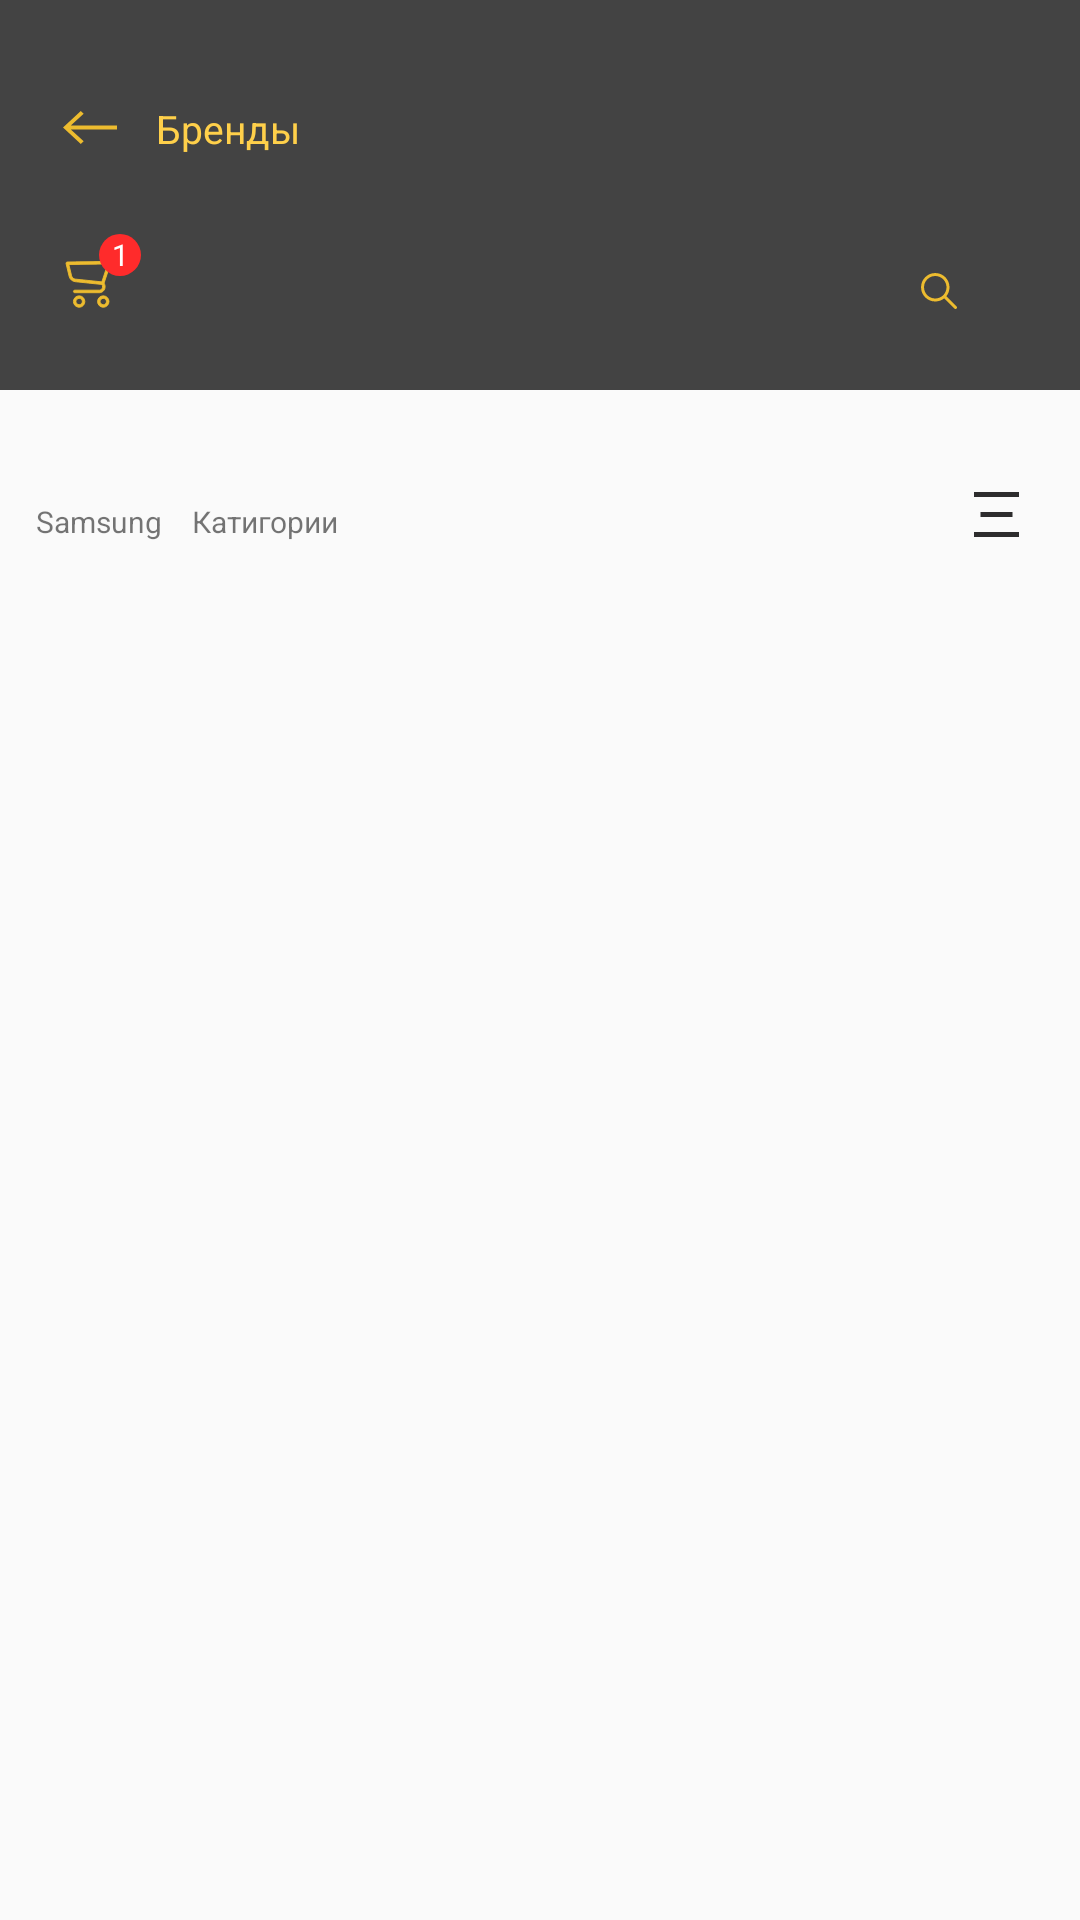

Write the Android layout XML for this screen, with the resource values it uses.
<!-- AndroidManifest.xml: application theme Theme.Delline -->
<!-- res/layout/fragment_catigories.xml -->
<?xml version="1.0" encoding="utf-8"?>
<RelativeLayout xmlns:android="http://schemas.android.com/apk/res/android"
    xmlns:app="http://schemas.android.com/apk/res-auto"
    xmlns:tools="http://schemas.android.com/tools"
    android:layout_width="match_parent"
    android:layout_height="match_parent"
    tools:context=".Fragments.CatigoriesFragment">

    <RelativeLayout
        android:id="@+id/topCard"
        android:layout_width="match_parent"
        android:layout_height="130dp"
        android:background="#434343">

        <ImageView
            android:id="@+id/onBack"
            android:layout_width="18dp"
            android:layout_height="11dp"
            android:layout_marginStart="21dp"
            android:layout_marginTop="37dp"
            android:src="@drawable/ic_back_yellow" />

        <TextView
            android:layout_width="wrap_content"
            android:layout_height="wrap_content"
            android:layout_marginLeft="13dp"
            android:layout_marginTop="34dp"
            android:layout_toRightOf="@+id/onBack"
            android:text="Бренды"
            android:textColor="#FFD04A"
            android:textSize="13sp" />

        <androidx.constraintlayout.widget.ConstraintLayout
            android:layout_width="wrap_content"
            android:layout_height="50dp"
            android:layout_below="@+id/onBack"
            android:layout_marginStart="21dp"
            android:layout_marginTop="20dp">

            <ImageView
                android:id="@+id/shopingCard"
                android:layout_width="wrap_content"
                android:layout_height="wrap_content"
                android:layout_marginEnd="16dp"
                android:src="@drawable/ic_shop"
                app:layout_constraintBottom_toBottomOf="parent"
                app:layout_constraintEnd_toEndOf="parent"
                app:layout_constraintTop_toTopOf="parent" />

            <TextView
                android:layout_width="14dp"
                android:layout_height="14dp"
                android:layout_above="@id/shopingCard"
                android:layout_marginTop="10dp"
                android:layout_marginEnd="10dp"
                android:layout_toRightOf="@id/shopingCard"
                android:background="@drawable/ic_shop_message"
                android:gravity="center"
                android:text="1"
                android:textColor="@color/white"
                android:textSize="10sp"
                app:layout_constraintEnd_toEndOf="parent"
                app:layout_constraintTop_toTopOf="parent"
                tools:ignore="MissingConstraints" />
        </androidx.constraintlayout.widget.ConstraintLayout>

        <SearchView
            android:id="@+id/searchCategory"
            android:layout_width="wrap_content"
            android:layout_height="wrap_content"
            android:layout_below="@+id/onBack"
            android:layout_alignParentEnd="true"
            android:layout_marginTop="25dp"
            android:layout_marginEnd="23dp"
            android:iconifiedByDefault="true"
            android:queryHint="Search Here"
            android:searchIcon="@drawable/ic_search" />
    </RelativeLayout>

    <LinearLayout
        android:id="@+id/mostRecycler"
        android:layout_width="wrap_content"
        android:layout_height="20dp"
        android:layout_below="@+id/topCard"
        android:layout_marginStart="12dp"
        android:layout_marginTop="34dp"
        android:orientation="horizontal">

        <TextView
            android:id="@+id/brandName"
            android:layout_width="wrap_content"
            android:layout_height="wrap_content"
            android:layout_gravity="center_vertical"
            android:text="Samsung"
            android:textSize="10sp" />

        <TextView
            android:layout_width="wrap_content"
            android:layout_height="wrap_content"
            android:layout_gravity="center_vertical"
            android:layout_marginStart="10dp"
            android:text="Катигории"
            android:textSize="10sp" />

        <TextView
            android:id="@+id/productName"
            android:layout_width="wrap_content"
            android:layout_height="wrap_content"
            android:layout_gravity="center_vertical"
            android:layout_marginStart="10dp"
            android:text="Холодельники"
            android:textColor="@color/black"
            android:textSize="10sp"
            android:visibility="gone" />
    </LinearLayout>

    <ImageView
        android:id="@+id/changeLayout"
        android:layout_width="40dp"
        android:layout_height="wrap_content"
        android:layout_below="@id/topCard"
        android:layout_alignParentEnd="true"
        android:layout_marginTop="34dp"
        android:layout_marginEnd="8dp"
        android:src="@drawable/ic_vector_layout" />

    <androidx.recyclerview.widget.RecyclerView
        android:id="@+id/categoriesRecycler"
        android:layout_width="match_parent"
        android:layout_height="wrap_content"
        android:layout_below="@+id/mostRecycler"
        android:layout_marginHorizontal="15dp"
        android:layout_marginTop="18dp"
        app:spanCount="3"
        tools:listitem="@layout/categories_item" />

    <TextView
        android:id="@+id/middle_text"
        android:layout_width="wrap_content"
        android:layout_height="wrap_content"
        android:layout_below="@+id/categoriesRecycler"
        android:layout_marginStart="18dp"
        android:layout_marginTop="16dp"
        android:text="Холодельники"
        android:textColor="@color/black"
        android:textSize="13sp"
        android:textStyle="bold"
        android:visibility="gone" />

    <LinearLayout
        android:id="@+id/middle_container"
        android:layout_width="wrap_content"
        android:layout_height="wrap_content"
        android:layout_below="@+id/categoriesRecycler"
        android:layout_alignParentEnd="true"
        android:layout_marginTop="18dp"
        android:layout_marginEnd="11dp"
        android:orientation="horizontal"
        android:visibility="gone">

        <TextView
            android:layout_width="wrap_content"
            android:layout_height="wrap_content"
            android:text="Посмотреть все"
            android:textColor="@color/black"
            android:textSize="10sp" />

        <ImageView
            android:layout_width="wrap_content"
            android:layout_height="wrap_content"
            android:layout_gravity="center_vertical"
            android:layout_marginStart="5dp"
            android:src="@drawable/ic_right" />
    </LinearLayout>

    <androidx.fragment.app.FragmentContainerView
        android:id="@+id/shop_container_view"
        android:name="com.elbek.delline.Fragments.ShopFragment"
        android:layout_width="match_parent"
        android:layout_height="match_parent"
        android:layout_below="@id/middle_text"
        android:layout_alignParentStart="true"
        android:layout_alignParentEnd="true"
        android:layout_marginTop="20dp"
        android:visibility="gone" />

</RelativeLayout>
<!-- res/layout/categories_item.xml (included above) -->
<?xml version="1.0" encoding="utf-8"?>
<RelativeLayout xmlns:android="http://schemas.android.com/apk/res/android"
    android:layout_width="102dp"
    android:layout_height="wrap_content"
    android:layout_marginHorizontal="10dp"
    android:layout_marginTop="24dp">

    <View
        android:id="@+id/viewRoot"
        android:layout_width="41dp"
        android:layout_height="5dp"
        android:layout_alignParentTop="true"
        android:layout_centerHorizontal="true"
        android:layout_marginTop="2dp"
        android:layout_marginBottom="3dp"
        android:background="@drawable/rv_item"
        android:visibility="gone" />

    <RelativeLayout
        android:id="@+id/cardImage"
        android:layout_width="wrap_content"
        android:layout_height="95dp"
        android:layout_below="@id/viewRoot"
        android:background="@drawable/categories_rectangle">


        <ImageView
            android:id="@+id/imageIcon"
            android:layout_width="55dp"
            android:layout_height="55dp"
            android:layout_centerInParent="true"
            android:src="@drawable/ic_holodilnik" />

    </RelativeLayout>

    <TextView
        android:id="@+id/productName"
        android:layout_width="wrap_content"
        android:layout_height="wrap_content"
        android:layout_below="@+id/cardImage"
        android:layout_centerHorizontal="true"
        android:layout_marginTop="4dp"
        android:gravity="center"
        android:text="Холодильники"
        android:textColor="#000000"
        android:textSize="10sp" />

    <LinearLayout
        android:layout_width="wrap_content"
        android:layout_height="wrap_content"
        android:layout_below="@+id/productName"
        android:layout_centerHorizontal="true"
        android:orientation="horizontal">

        <TextView
            android:id="@+id/productNumber"
            android:layout_width="wrap_content"
            android:layout_height="wrap_content"
            android:text="42"
            android:textColor="#A3A3A3"
            android:textSize="8sp" />

        <TextView
            android:layout_width="wrap_content"
            android:layout_height="wrap_content"
            android:text=" техники"
            android:textColor="#A3A3A3"
            android:textSize="8sp" />
    </LinearLayout>

</RelativeLayout>
<!-- resources referenced by this layout -->
<resources>
  <color name="black">#FF000000</color>
  <color name="white">#FFFFFFFF</color>
  <!-- drawable categories_rectangle (drawable) -->
  <vector xmlns:android="http://schemas.android.com/apk/res/android"
      android:width="102dp"
      android:height="96dp"
      android:viewportWidth="102"
      android:viewportHeight="96">
    <path
        android:pathData="M8,0L93.538,0A8,8 0,0 1,101.538 8L101.538,87.192A8,8 0,0 1,93.538 95.192L8,95.192A8,8 0,0 1,0 87.192L0,8A8,8 0,0 1,8 0z"
        android:fillColor="#E9E9E9"/>
  </vector>
  <!-- drawable ic_back_yellow (drawable) -->
  <vector xmlns:android="http://schemas.android.com/apk/res/android"
      android:width="18dp"
      android:height="11dp"
      android:viewportWidth="18"
      android:viewportHeight="11">
    <path
        android:pathData="M18,4.868V6.132H2.6095L6.8911,10.1113L5.9325,11L0,5.5L5.9325,0L6.8911,0.8887L2.6095,4.868H18Z"
        android:fillColor="#EDBC2F"/>
  </vector>
  <!-- drawable ic_right (drawable) -->
  <vector xmlns:android="http://schemas.android.com/apk/res/android"
      android:width="5dp"
      android:height="7dp"
      android:viewportWidth="5"
      android:viewportHeight="7">
    <path
        android:pathData="M1.32411,6.57225L1,6.2348L3.35179,3.78613L1,1.33746L1.32411,1L4,3.78613L1.32411,6.57225Z"
        android:strokeWidth="0.3"
        android:fillColor="#000000"
        android:strokeColor="#000000"/>
  </vector>
  <!-- drawable ic_shop_message (drawable) -->
  <vector xmlns:android="http://schemas.android.com/apk/res/android"
      android:width="14dp"
      android:height="14dp"
      android:viewportWidth="14"
      android:viewportHeight="14">
    <path
        android:pathData="M7,7m-7,0a7,7 0,1 1,14 0a7,7 0,1 1,-14 0"
        android:fillColor="#FF2B2B"/>
  </vector>
  <!-- drawable ic_vector_layout (drawable) -->
  <vector xmlns:android="http://schemas.android.com/apk/res/android"
      android:width="15dp"
      android:height="15dp"
      android:viewportWidth="15"
      android:viewportHeight="15">
    <path
        android:pathData="M0,0H15V1.6667H0V0ZM2.1429,6.6667H12.8571V8.3333H2.1429V6.6667ZM0,15V13.3333H15V15H0Z"
        android:fillColor="#2D2C2D"/>
  </vector>
  <!-- drawable rv_item (drawable) -->
  <?xml version="1.0" encoding="utf-8"?>
  <shape android:shape="rectangle" xmlns:android="http://schemas.android.com/apk/res/android">
  <size
      android:layout_width="41dp"
      android:layout_height="5dp" />
      <solid android:color="#FFD04A" />
      <corners android:radius="10dp"/>
  </shape>
  <style name="Theme.Delline" parent="Theme.AppCompat.DayNight.NoActionBar">
          
          <item name="colorPrimary">@color/purple_500</item>
          <item name="colorPrimaryVariant">@color/purple_700</item>
          <item name="colorOnPrimary">@color/white</item>
          
          <item name="colorSecondary">@color/teal_200</item>
          <item name="colorSecondaryVariant">@color/teal_700</item>
          <item name="colorOnSecondary">@color/black</item>
          
          <item name="android:statusBarColor" tools:targetApi="l">?attr/colorPrimaryVariant</item>
          
      </style>
  <color name="purple_500">#FF6200EE</color>
  <color name="purple_700">#FF3700B3</color>
  <color name="teal_200">#FF03DAC5</color>
  <color name="teal_700">#FF018786</color>
</resources>
